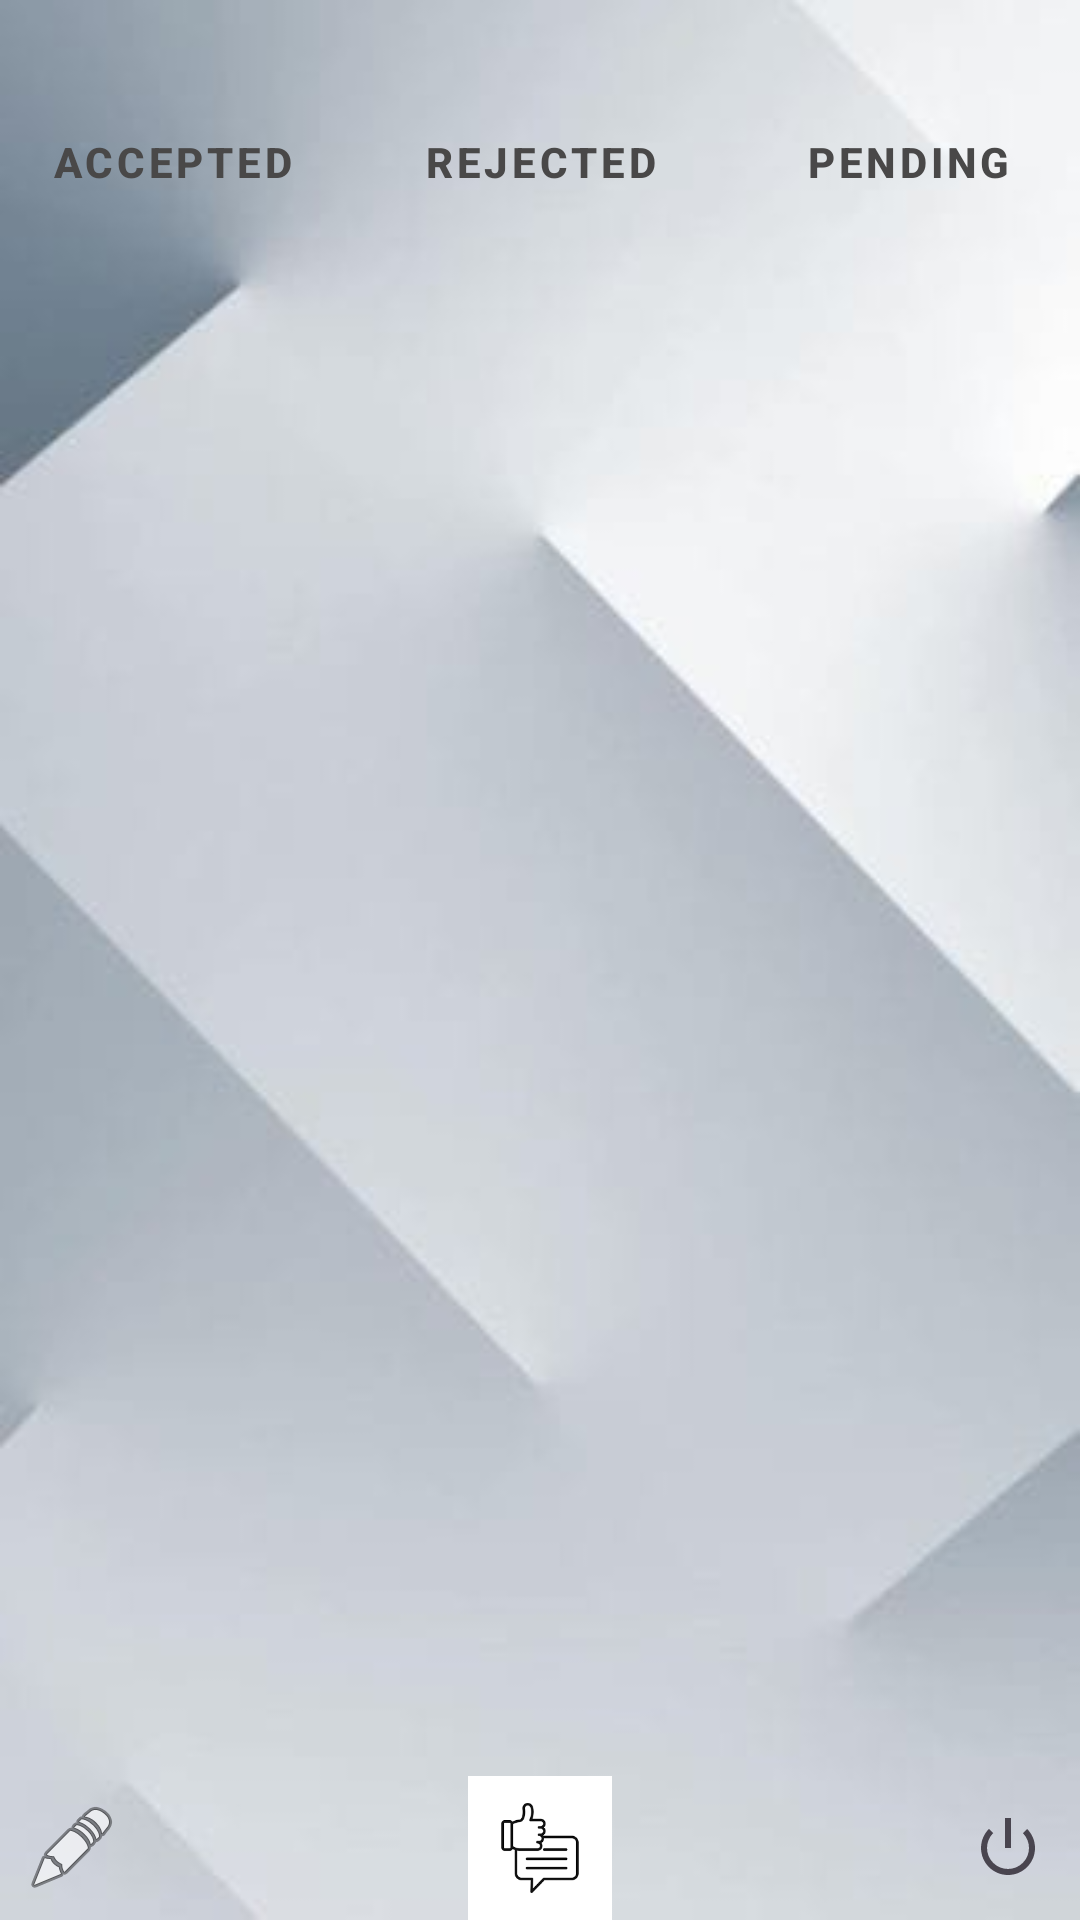

Android layout source for this screen:
<!-- AndroidManifest.xml: application theme Theme.NewsReaderapp -->
<!-- res/layout/activity_reporter.xml -->
<?xml version="1.0" encoding="utf-8"?>
<androidx.constraintlayout.widget.ConstraintLayout
    xmlns:android="http://schemas.android.com/apk/res/android"
    xmlns:tools="http://schemas.android.com/tools"
    xmlns:app="http://schemas.android.com/apk/res-auto"
    android:id="@+id/main"
    android:layout_width="match_parent"
    android:layout_height="match_parent"
    tools:context=".ReporterActivity"
    android:background="@drawable/bbb">

    
    <LinearLayout
        android:id="@+id/filterButtonsLayout"
        android:layout_width="match_parent"
        android:layout_height="wrap_content"
        android:orientation="horizontal"
        android:weightSum="3"
        app:layout_constraintTop_toTopOf="parent"
        android:layout_marginTop="30dp">

        <Button
            android:id="@+id/acceptedButton"
            style="@style/Widget.MaterialComponents.Button.OutlinedButton"
            android:layout_width="0dp"
            android:layout_height="wrap_content"
            android:layout_marginEnd="4dp"
            android:layout_weight="1"
            android:text="Accepted"
            android:textSize="14sp"
            android:textStyle="bold"
            android:textColor="@color/gray"/>

        <Button
            android:id="@+id/rejectedButton"
            android:layout_width="0dp"
            android:layout_height="wrap_content"
            android:layout_weight="1"
            android:layout_marginHorizontal="4dp"
            android:text="Rejected"
            android:textStyle="bold"
            android:textSize="14sp"
            android:textColor="@color/gray"
            style="@style/Widget.MaterialComponents.Button.OutlinedButton"/>

        <Button
            android:id="@+id/pendingButton"
            android:layout_width="0dp"
            android:layout_height="wrap_content"
            android:layout_weight="1"
            android:layout_marginStart="4dp"
            android:text="Pending"
            android:textStyle="bold"
            android:textSize="14sp"
            android:textColor="@color/gray"
            style="@style/Widget.MaterialComponents.Button.OutlinedButton"/>
    </LinearLayout>

    
    <androidx.core.widget.NestedScrollView
        android:id="@+id/contentScrollView"
        android:layout_width="match_parent"
        android:layout_height="0dp"
        android:layout_marginTop="16dp"
        app:layout_constraintTop_toBottomOf="@id/filterButtonsLayout"
        app:layout_constraintBottom_toTopOf="@id/bottomButtonsLayout">

        <androidx.recyclerview.widget.RecyclerView
            android:id="@+id/contentRecyclerView"
            android:layout_width="match_parent"
            android:layout_height="wrap_content" />
    </androidx.core.widget.NestedScrollView>

    
    <LinearLayout
        android:id="@+id/bottomButtonsLayout"
        android:layout_width="match_parent"
        android:layout_height="wrap_content"
        android:orientation="horizontal"
        android:gravity="center_vertical"
        app:layout_constraintBottom_toBottomOf="parent">

        <ImageButton
            android:id="@+id/editButton"
            android:layout_width="48dp"
            android:layout_height="48dp"
            android:src="@android:drawable/ic_menu_edit"
            android:contentDescription="Edit"
            android:background="?attr/selectableItemBackgroundBorderless"
            android:padding="12dp"/>

        <View
            android:layout_width="210dp"
            android:layout_height="2dp"
            android:layout_weight="1" />

        <ImageView
            android:id="@+id/feedbackbutton"
            android:layout_width="48dp"
            android:layout_height="48dp"
            android:layout_centerInParent="true"
            android:adjustViewBounds="true"
            android:background="?attr/selectableItemBackgroundBorderless"
            android:contentDescription="View FeedBack"
            android:scaleType="centerCrop"
            android:src="@drawable/img_1"
            />

        <View
            android:layout_width="210dp"
            android:layout_height="2dp"
            android:layout_weight="1" />

        <ImageButton
            android:id="@+id/logoutButton"
            android:layout_width="48dp"
            android:layout_height="48dp"
            android:src="@android:drawable/ic_lock_power_off"
            android:contentDescription="Logout"
            android:background="?attr/selectableItemBackgroundBorderless" />
    </LinearLayout>

</androidx.constraintlayout.widget.ConstraintLayout>
<!-- resources referenced by this layout -->
<resources>
  <color name="gray">#494848</color>
  <!-- drawable bbb: jpg bitmap (drawable, 6598 bytes) -->
  <!-- drawable img_1: png bitmap (drawable, 3238 bytes) -->
  <style name="Theme.NewsReaderapp" parent="Base.Theme.NewsReaderapp" />
  <style name="Base.Theme.NewsReaderapp" parent="Theme.Material3.DayNight.NoActionBar">
          
          
      </style>
</resources>
